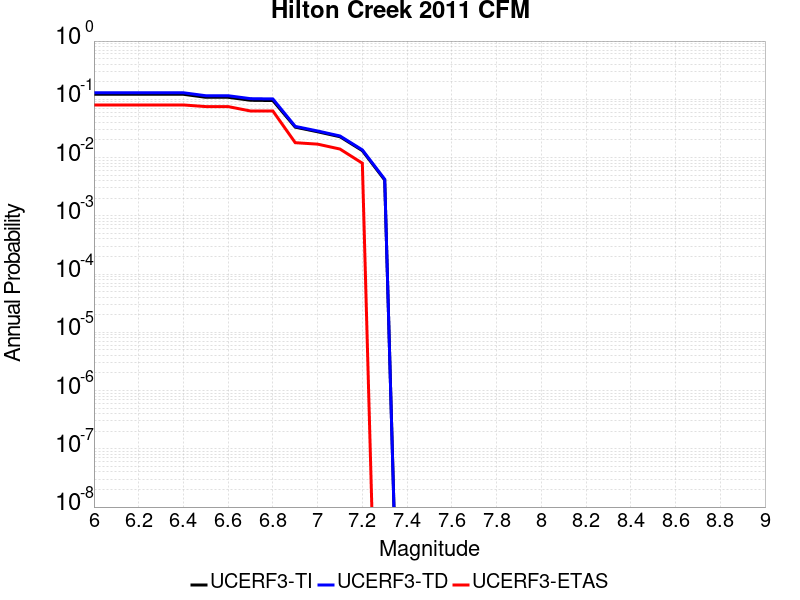

Data behind this chart, as committed beside it:
Magnitude, UCERF3-TI Prob, UCERF3-TD Prob, UCERF3-ETAS Prob
6.0, 0.1219, 0.1296, 0.08
6.1, 0.1219, 0.1296, 0.08
6.2, 0.1219, 0.1296, 0.08
6.3, 0.1219, 0.1296, 0.08
6.4, 0.1219, 0.1296, 0.08
6.5, 0.1083, 0.1152, 0.075
6.6, 0.1083, 0.1152, 0.075
6.7, 0.09626, 0.1026, 0.063
6.8, 0.0952, 0.1015, 0.063
6.9, 0.03325, 0.03429, 0.018
7.0, 0.02772, 0.02858, 0.017
7.1, 0.02279, 0.02348, 0.014
7.2, 0.01314, 0.01356, 0.008
7.3, 0.004114, 0.004243, 0.0
